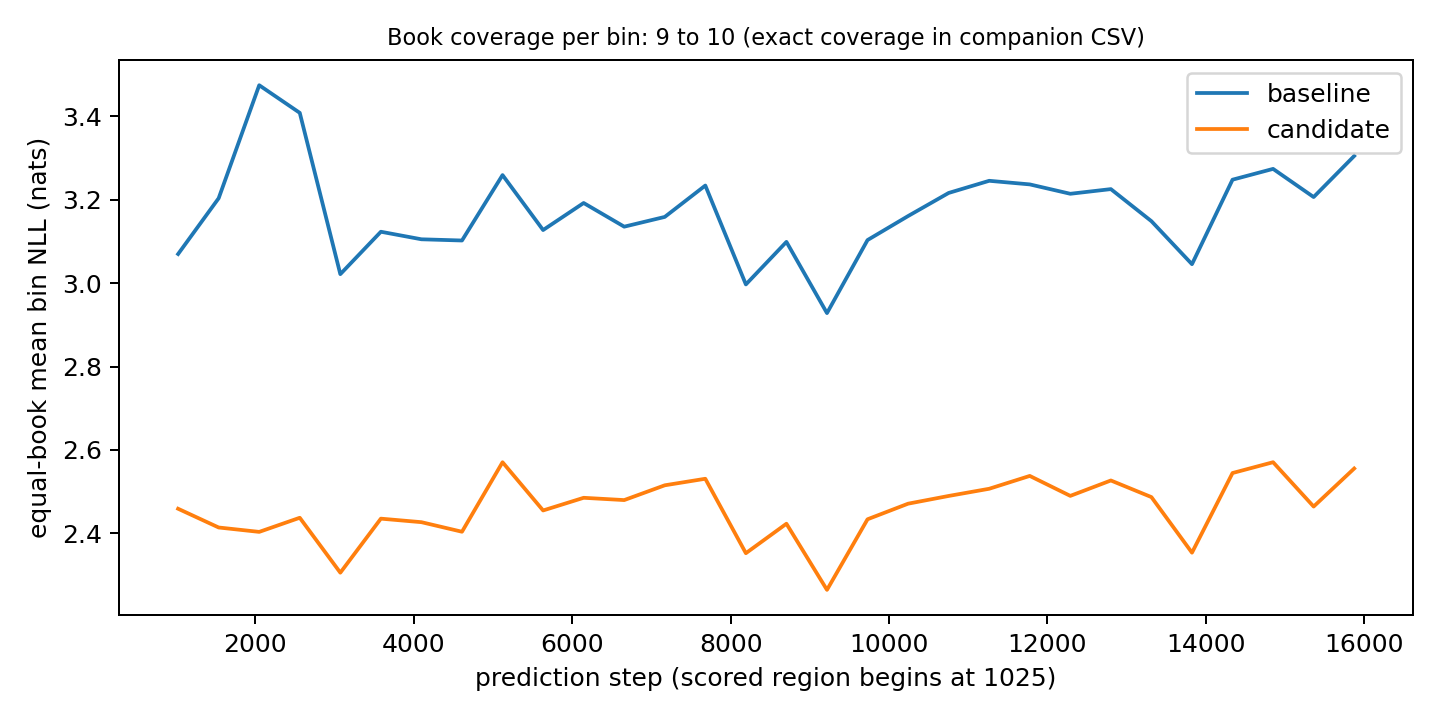

The data file committed next to this chart (first rows):
method, first_step, mean_book_bin_nll, n_book_seed_pairs, n_books
baseline, 1025, 3.07, 30, 10
baseline, 1537, 3.204, 30, 10
baseline, 2049, 3.475, 30, 10
baseline, 2561, 3.409, 30, 10
baseline, 3073, 3.022, 30, 10
baseline, 3585, 3.123, 30, 10
baseline, 4097, 3.105, 30, 10
baseline, 4609, 3.102, 30, 10
baseline, 5121, 3.259, 30, 10
baseline, 5633, 3.128, 30, 10
baseline, 6145, 3.192, 30, 10
baseline, 6657, 3.136, 30, 10
baseline, 7169, 3.159, 27, 9
baseline, 7681, 3.234, 27, 9
baseline, 8193, 2.997, 27, 9
baseline, 8705, 3.099, 27, 9
baseline, 9217, 2.928, 27, 9
baseline, 9729, 3.103, 27, 9
baseline, 10241, 3.161, 27, 9
baseline, 10753, 3.216, 27, 9
baseline, 11265, 3.246, 27, 9
baseline, 11777, 3.237, 27, 9
baseline, 12289, 3.215, 27, 9
baseline, 12801, 3.226, 27, 9
baseline, 13313, 3.149, 27, 9
baseline, 13825, 3.046, 27, 9
baseline, 14337, 3.248, 27, 9
baseline, 14849, 3.274, 27, 9
baseline, 15361, 3.207, 27, 9
baseline, 15873, 3.305, 27, 9
candidate, 1025, 2.459, 30, 10
candidate, 1537, 2.414, 30, 10
candidate, 2049, 2.403, 30, 10
candidate, 2561, 2.437, 30, 10
candidate, 3073, 2.306, 30, 10
candidate, 3585, 2.435, 30, 10
candidate, 4097, 2.427, 30, 10
candidate, 4609, 2.404, 30, 10
candidate, 5121, 2.57, 30, 10
candidate, 5633, 2.455, 30, 10
candidate, 6145, 2.485, 30, 10
candidate, 6657, 2.48, 30, 10
candidate, 7169, 2.515, 27, 9
candidate, 7681, 2.531, 27, 9
candidate, 8193, 2.352, 27, 9
candidate, 8705, 2.423, 27, 9
candidate, 9217, 2.264, 27, 9
candidate, 9729, 2.434, 27, 9
candidate, 10241, 2.471, 27, 9
candidate, 10753, 2.49, 27, 9
candidate, 11265, 2.507, 27, 9
candidate, 11777, 2.538, 27, 9
candidate, 12289, 2.49, 27, 9
candidate, 12801, 2.527, 27, 9
candidate, 13313, 2.487, 27, 9
candidate, 13825, 2.353, 27, 9
candidate, 14337, 2.545, 27, 9
candidate, 14849, 2.571, 27, 9
candidate, 15361, 2.464, 27, 9
candidate, 15873, 2.555, 27, 9
